Run: headless pygame with SDL's dummy video driver; simulated clock (each Clock.tick advances the game by its frame time, no real sleeping); random seed 0; keys injected as events and as key.get_pressed() state; no mouse input.
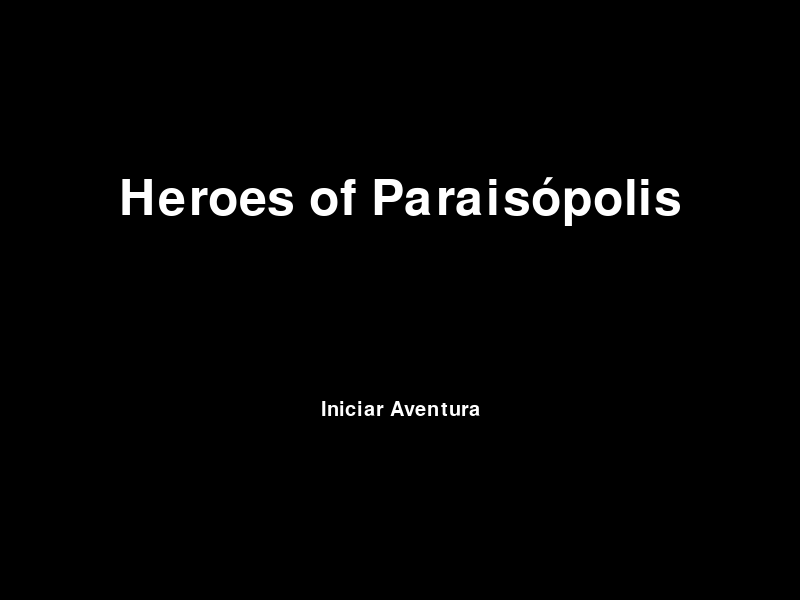
Frame 1 of 4 · flips 1–60 · no input
Frame 2 of 4 · flips 61–180 · tapped SPACE, RETURN · held RIGHT (→), D · screen unchanged from frame 1, image omitted
Frame 3 of 4 · flips 181–300 · held DOWN (↓), S · screen unchanged from frame 2, image omitted
Frame 4 of 4 · flips 301–420 · held LEFT (←), A, UP (↑), W · screen unchanged from frame 3, image omitted

The pygame program that drew these frames:

import pygame
import sys

# Initialize pygame
pygame.init()

# Screen dimensions
SCREEN_WIDTH = 800
SCREEN_HEIGHT = 600

# Colors
WHITE = (255, 255, 255)
BLACK = (0, 0, 0)

# Create the screen
screen = pygame.display.set_mode((SCREEN_WIDTH, SCREEN_HEIGHT))
pygame.display.set_caption("Heroes of Paraisópolis")

# Font for the title and menu
title_font = pygame.font.Font(None, 74)
menu_font = pygame.font.Font(None, 30)  # Smaller font for the menu

# Render the title and menu text
title_text = title_font.render("Heroes of Paraisópolis", True, WHITE)
menu_text = menu_font.render("Iniciar Aventura", True, WHITE)

# Main game loop
running = True
while running:
    for event in pygame.event.get():
        if event.type == pygame.QUIT:
            running = False

    # Fill the screen with a black background
    screen.fill(BLACK)

    # Draw the title text
    screen.blit(title_text, (SCREEN_WIDTH // 2 - title_text.get_width() // 2, SCREEN_HEIGHT // 2 - title_text.get_height() // 2 - 100))

    # Draw the menu text closer to halfway to the bottom of the screen
    screen.blit(menu_text, (SCREEN_WIDTH // 2 - menu_text.get_width() // 2, SCREEN_HEIGHT // 2 + 100))

    # Update the display
    pygame.display.flip()

# Quit pygame
pygame.quit()
sys.exit()
